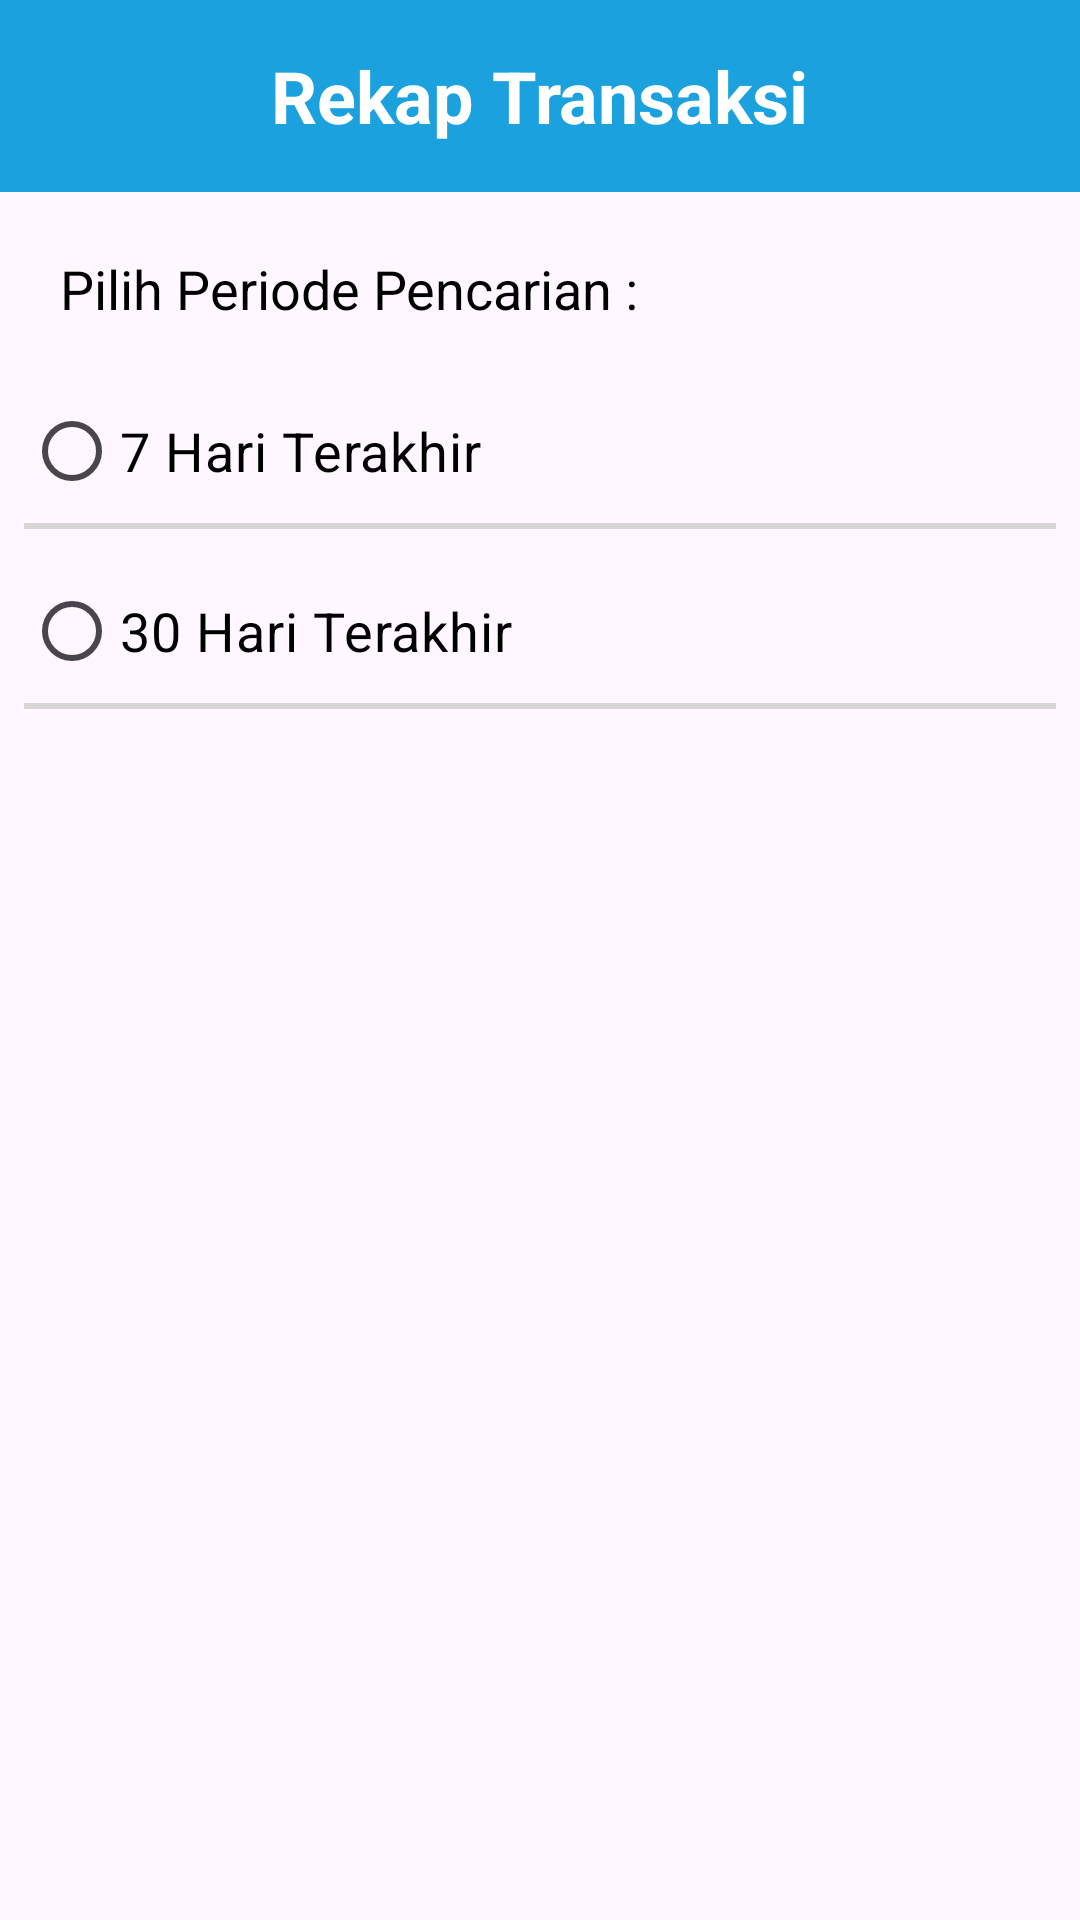

Reconstruct the res/layout file that produces this screen, plus the resources it refers to.
<!-- AndroidManifest.xml: application theme Theme.Pratamalaundry_admin -->
<!-- res/layout/activity_recap.xml -->
<?xml version="1.0" encoding="utf-8"?>
<androidx.constraintlayout.widget.ConstraintLayout xmlns:android="http://schemas.android.com/apk/res/android"
    xmlns:app="http://schemas.android.com/apk/res-auto"
    xmlns:tools="http://schemas.android.com/tools"
    android:layout_width="match_parent"
    android:layout_height="match_parent"
    tools:context=".presentation.recap.RecapActivity">

    <com.google.android.material.appbar.MaterialToolbar
        android:id="@+id/toolbar"
        android:layout_width="match_parent"
        android:layout_height="?actionBarSize"
        android:background="@color/blue"
        app:layout_constraintEnd_toEndOf="parent"
        app:layout_constraintStart_toStartOf="parent"
        app:layout_constraintTop_toTopOf="parent"
        app:navigationIcon="@drawable/ic_arrow_back">

        <TextView
            style="@style/TitleTheme"
            android:layout_width="wrap_content"
            android:layout_height="wrap_content"
            android:layout_gravity="center"
            android:text="@string/rekap_transaksi"
            android:textColor="@color/white"
            android:textSize="24sp" />

    </com.google.android.material.appbar.MaterialToolbar>

    <TextView
        android:id="@+id/tv_opsi"
        style="@style/textNormal"
        android:layout_width="0dp"
        android:layout_height="wrap_content"
        android:layout_margin="10dp"
        android:padding="10dp"
        android:text="Pilih Periode Pencarian :"
        android:textSize="18sp"
        app:layout_constraintEnd_toEndOf="parent"
        app:layout_constraintStart_toStartOf="parent"
        app:layout_constraintTop_toBottomOf="@+id/toolbar" />

    <RadioGroup
        android:layout_width="match_parent"
        android:layout_height="wrap_content"
        android:padding="8dp"
        android:orientation="vertical"
        app:layout_constraintEnd_toEndOf="parent"
        app:layout_constraintStart_toStartOf="parent"
        app:layout_constraintTop_toBottomOf="@+id/tv_opsi">

        <RadioButton
            android:id="@+id/radio_week"
            style="@style/textNormal"
            android:layout_width="wrap_content"
            android:layout_height="wrap_content"
            android:onClick="onRadioButtonClicked"
            android:text="7 Hari Terakhir"
            android:textSize="18sp"/>

        <View
            android:layout_width="match_parent"
            android:layout_height="2dp"
            android:background="@color/underline"
            app:layout_constraintEnd_toEndOf="parent"
            app:layout_constraintStart_toStartOf="parent"
            app:layout_constraintTop_toBottomOf="@+id/tv_name_product" />

        <RadioButton
            android:layout_marginTop="10dp"
            android:id="@+id/radion_month"
            style="@style/textNormal"
            android:layout_width="wrap_content"
            android:layout_height="wrap_content"
            android:onClick="onRadioButtonClicked"
            android:text="30 Hari Terakhir"
            android:textSize="18sp" />

        <View
            android:layout_width="match_parent"
            android:layout_height="2dp"
            android:background="@color/underline"
            app:layout_constraintEnd_toEndOf="parent"
            app:layout_constraintStart_toStartOf="parent"
            app:layout_constraintTop_toBottomOf="@+id/tv_name_product" />
    </RadioGroup>

</androidx.constraintlayout.widget.ConstraintLayout>
<!-- resources referenced by this layout -->
<resources>
  <color name="blue">#1BA1DD</color>
  <color name="underline">#D8D6D6</color>
  <color name="white">#FFFFFFFF</color>
  <string name="rekap_transaksi">Rekap Transaksi</string>
  <style name="TitleTheme" parent="BoldBaseTheme">
          <item name="android:textColor">@color/white</item>
      </style>
  <style name="textNormal">
          <item name="fontFamily">@font/poppinsregular</item>
          <item name="android:textColorHint">@color/black</item>
          <item name="android:textColor">@color/black</item>
          <item name="android:textSize">16sp</item>
      </style>
  <style name="Theme.Pratamalaundry_admin" parent="Theme.Material3.DayNight.NoActionBar">
          
          <item name="colorPrimary">@color/blue</item>
          <item name="colorPrimaryVariant">@color/white</item>
          <item name="colorOnPrimary">@color/backgroundLight</item>
          
          <item name="colorSecondary">@color/teal_200</item>
          <item name="colorSecondaryVariant">@color/teal_700</item>
          <item name="colorOnSecondary">@color/black</item>
          
          <item name="android:statusBarColor" tools:targetApi="l">?attr/colorPrimaryVariant</item>
          <item name="android:windowLightStatusBar" tools:targetApi="l">true</item>
          
      </style>
  <style name="BoldBaseTheme">
          <item name="fontFamily">@font/poppinsregular</item>
          <item name="android:textStyle">bold</item>
          <item name="android:textColor">@color/black</item>
      </style>
  <color name="black">#FF000000</color>
  <color name="backgroundLight">#F0F0F0</color>
  <color name="teal_200">#FF03DAC5</color>
  <color name="teal_700">#FF018786</color>
</resources>
